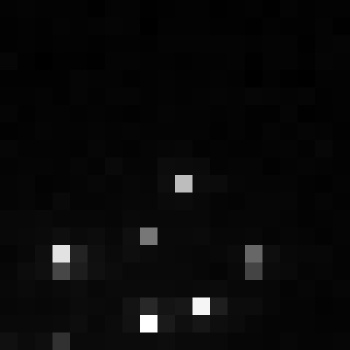

The table this chart was drawn from, first rows:
, xmin, ymin, lat, lon, area, perimeter, max_nanowatts, min_nanowatts, moonlight_illumination, clear_sky_confidence, mean_nanowatts
0, 1108, 3080, -6.433, -6.433, 1.0, 0.0, 14.31, 0.05903, 11.82, 0.0, 0.7605
